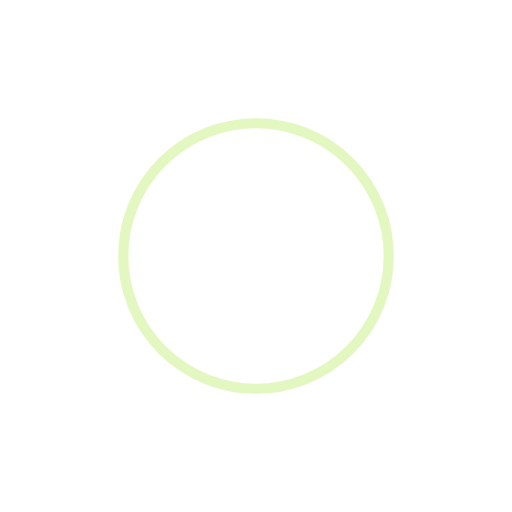
t = 0.00 s
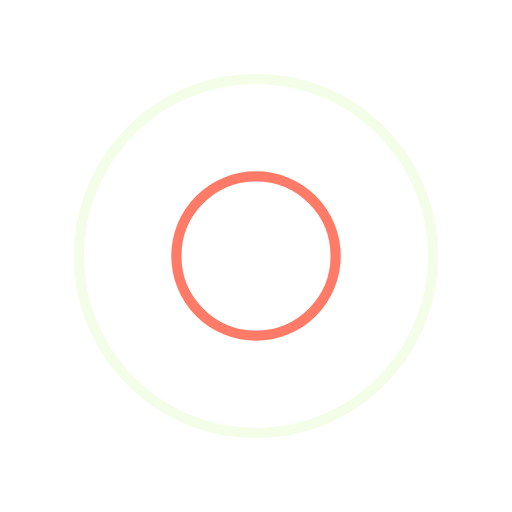
t = 0.25 s
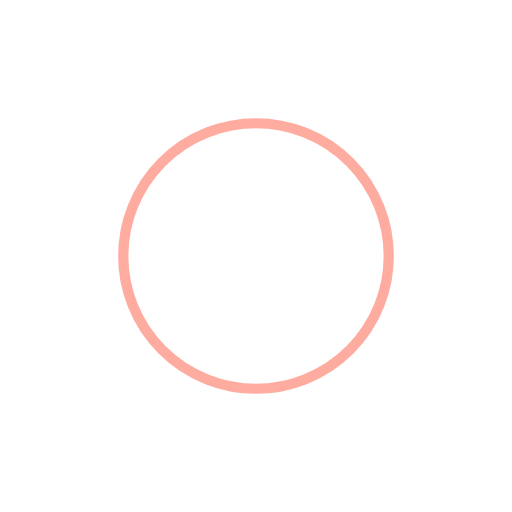
t = 0.50 s
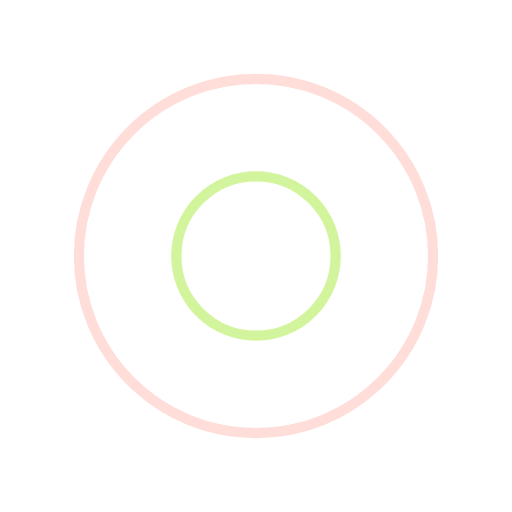
t = 0.75 s

The animated SVG that drew these frames (rendered in a browser with its animation timeline set to each time). Animation: 4 SMIL elements (animate=4); one cycle of 1.00 s, repeats indefinitely.

<svg xmlns="http://www.w3.org/2000/svg" viewBox="0 0 100 100" preserveAspectRatio="xMidYMid" width="200" height="200" style="shape-rendering: auto; display: block;" xmlns:xlink="http://www.w3.org/1999/xlink"><g><circle cx="50" cy="50" r="0" fill="none" stroke="#ff5a43" stroke-width="2">
  <animate attributeName="r" repeatCount="indefinite" dur="1s" values="0;40" keyTimes="0;1" keySplines="0 0.2 0.8 1" calcMode="spline" begin="0s"></animate>
  <animate attributeName="opacity" repeatCount="indefinite" dur="1s" values="1;0" keyTimes="0;1" keySplines="0.2 0 0.8 1" calcMode="spline" begin="0s"></animate>
</circle><circle cx="50" cy="50" r="0" fill="none" stroke="#c7f284" stroke-width="2">
  <animate attributeName="r" repeatCount="indefinite" dur="1s" values="0;40" keyTimes="0;1" keySplines="0 0.2 0.8 1" calcMode="spline" begin="-0.5s"></animate>
  <animate attributeName="opacity" repeatCount="indefinite" dur="1s" values="1;0" keyTimes="0;1" keySplines="0.2 0 0.8 1" calcMode="spline" begin="-0.5s"></animate>
</circle><g></g></g></svg>
